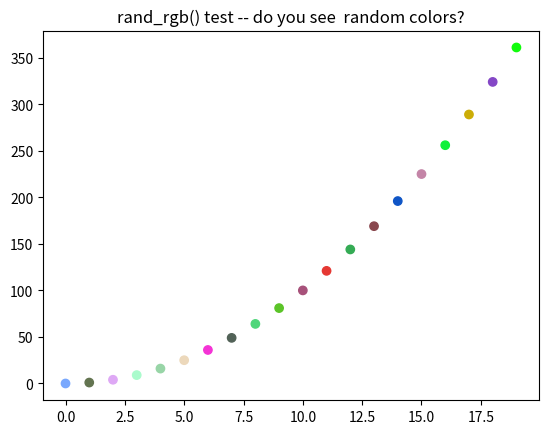

This figure's Python source:
"""
generic helper functions for anaties package

https://github.com/EricThomson/anaties
"""
import sys
from pathlib import Path
import datetime
import numpy as np
import matplotlib.pyplot as plt

sys.path.append(str(Path('.').absolute().parent))


def datetime_string():
    """
    create a datetime string of form _YYYYMMDD_HHMMSS (year month day _ hour minute second)
    useful for creating filenames
    
    Inputs: None
    
    Outputs:
        Single string of form' '_YYYYMMDD_HHMMSS' (year month day _ hour minute second)
    """
    return datetime.datetime.now().strftime("_%Y%m%d_%H%M%S")


def get_offdiag_vals(array):
    """
    For a symmetric array of values, pull the lower diagonal values 
    (not including the diagonal elements), and indices. Useful for 
    things like arrays of pairwise correlation/distances when you 
    want to extract the unique values but not diagonal.
    
    Inputs:
        array: nxn symmetric matrix of values.
        
    Outputs:
        values: M = (n^2-n)/2-element array of values in the original 2d array
        indices: (row_inds, col_inds) tuple containing M-ary array of indices 

    Notes
        To reconstruct values from array: array[indices]
        
    Adapted from:
        https://stackoverflow.com/a/44395030/1886357   
    """
    assert is_symmetric(array), print("get_offdiag_vals() only works on symmetric arrays")
    num_rows = array.shape[0]
    offdiag_indices = np.tril_indices(num_rows, k = -1) #get indices of lower diag, not inclucing diagonal
    offdiag_values = array[offdiag_indices]
    return offdiag_values, offdiag_indices


def ind_limits(data, data_limits = None):
    """ 
    Given increasing data, and two data limits (min and max), returns indices 
    such that data is between those limits (inclusive).
    
    inputs:
        data: nondecreasing 1d np array
        data_limits (2elt list): limits of data you want to select (if None just return 0, -1)
    outputs:
        first_ind: index of smallest data >= data_limits[0]
        last_ind: index of largest data <= data_limits[1]
    
    To do:
        Add checks for 1d data, increasing data, data_limits.
    """
    first_ind = 0
    last_ind = -1        
    if data_limits is not None:
        inds = np.where((data >= data_limits[0]) & (data <= data_limits[1]))[0]
        first_ind = inds[0]
        last_ind = inds[-1]
    return first_ind, last_ind


def is_symmetric(array):
    """
    Test if a numpy array is symmetric (is A = A')
    Inputs: 
        array: nxm numpy array (only nxn can be symmetric)
        
    Returns:
        boolean: symmetry result
    """
    if np.array_equal(array, array.T):
        return True
    else:
        return False
    

def rand_rgb(num_vals):
    """
    return random rgb vals between 0-1 in Nx3 numpy array. 
    Can be fed to plt.scatter c keyword to generate random colors.
    
    inputs:
        num_vals (int): number of rgb values wanted
        
    Outputs:
        rgb_vals: num_vals x 3 numpy array. To access element i: rgb_vals[i,]
    """
    rgb_vals = np.random.rand(num_vals,3)
    return rgb_vals



if __name__ == '__main__':
    print("\nTesting anaties.helpers...")
    """
    Test datetime_string()
    """
    print("\nanaties.helpers: testing datetime_string()...")
    print(f"string generated: {datetime_string()}")
    
    
    """
    Test get_offdiag_vals()
    """
    print("\nanaties.helpers: testing get_offdiag_vals()...")
    test_mat = np.asarray([[1,2,3,4],
                           [2,5,7,8],
                           [3,7,5,12],
                           [4,8,12,5]])
    vals, inds = get_offdiag_vals(test_mat)
    print(f"Array:\n{test_mat}")
    print(f"Values: {vals}")
    print(f"Inds:\nRow:{inds[0]}\nCol:{inds[1]}")

    
    
    """
    Test ind_limits
    """
    print("\nanaties.helpers: testing ind_limits()...")
    foo_array = np.asarray([1, 2, 3, 4, 5, 6, 7, 8])
    dat_lims = [2.5, 7]
    lim_inds = ind_limits(foo_array, data_limits = dat_lims)
    assert lim_inds == (2, 6), print("ind_limits fail")
    print(f"\tinds containing {dat_lims} within {foo_array}: {lim_inds}")
    

    """
    Test is_symmetric
    """
    print("\nanaties.helpers: testing is_symmetric()...")
    test_mat = np.asarray([[1,2,3,4],
                           [5,6,7,8],
                           [9,10,11,12],
                           [13,14,15,16]])
    symm_output = is_symmetric(test_mat)
    print(f"Array:\n{test_mat}\nSymmetry: {symm_output}")
    


    """
    test get_rgb
    """
    print("\nanaties.helpers: testing rand_rgb()...")
    print("Generating a plot...")
    num_points = 20
    x_vals = np.arange(num_points)
    y_vals = x_vals**2
    plt.scatter(x_vals, y_vals, c = rand_rgb(num_points))
    plt.title('rand_rgb() test -- do you see  random colors?')
    plt.show()
 

    print("\nanaties.helpers: tests done...")   


#
    
